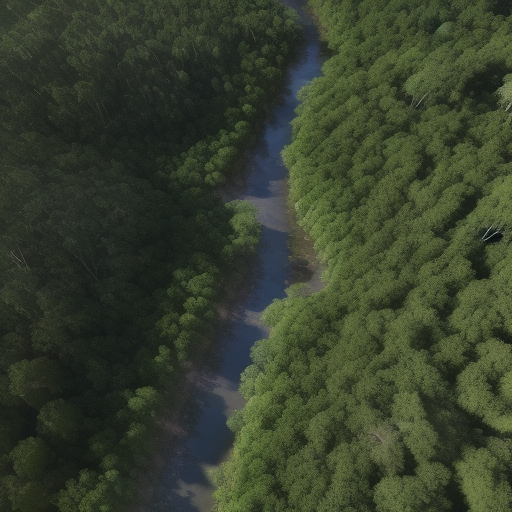
Generation parameters embedded in this image by AUTOMATIC1111 Stable Diffusion web UI or a fork of it (Forge, ...) (PNG 'parameters' text chunk):
Top-down satellite view, drone image, forest, vibrant colors of vegetation, natural reserve, realistic, cinematic lighting, sunrise, noon, sunset, night, lush landscape, canopy, majestic trees, sunlit glades, shadowy pockets, subtle lighting, tranquil, sunlight filters, dappled patterns, winding river, wild animals, deer, birds, realistic textures, immersive, cinematic aerial perspective.
Steps: 20, Sampler: Euler a, CFG scale: 7, Seed: 2362431392, Size: 512x512, Model hash: d7fc69397d, Model: realisticVisionV50_v50VAE, Version: v1.5.1